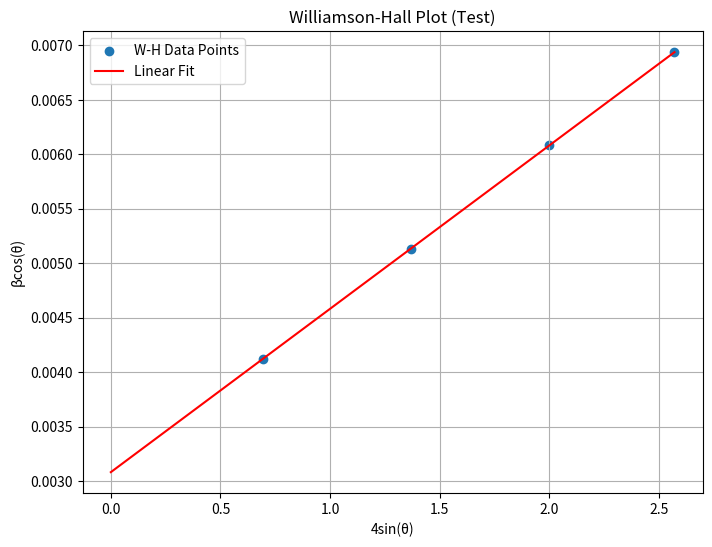

The matplotlib source for this figure:
import numpy as np
import pandas as pd
from scipy.stats import linregress


# =============================================================================
# Custom Exception
# =============================================================================

class MicrostructureError(Exception):
    """Custom exception for errors during microstructure analysis."""
    pass


# =============================================================================
# Core Analysis Functions
# =============================================================================

def calculate_scherrer_size(peak_fwhm, peak_angle, wavelength=1.5406, shape_factor_K=0.9):
    """
    Calculates crystallite size using the Scherrer equation for a single peak.

    Args:
        peak_fwhm (float): The full-width at half-maximum (FWHM) of the peak in degrees.
        peak_angle (float): The 2-theta position of the peak in degrees.
        wavelength (float, optional): The X-ray wavelength in Angstroms. Defaults to 1.5406 (Cu K-alpha).
        shape_factor_K (float, optional): The Scherrer shape factor. Defaults to 0.9.

    Returns:
        float: The calculated crystallite size in Angstroms.
    """
    if peak_fwhm <= 0:
        raise MicrostructureError("FWHM must be a positive value.")

    # Convert angles from degrees to radians
    fwhm_rad = np.deg2rad(peak_fwhm)
    theta_rad = np.deg2rad(peak_angle / 2.0)

    # Scherrer equation: D = (K * lambda) / (beta * cos(theta))
    crystallite_size = (shape_factor_K * wavelength) / (fwhm_rad * np.cos(theta_rad))
    return crystallite_size


def calculate_williamson_hall(peaks_df, wavelength=1.5406, shape_factor_K=0.9):
    """
    Performs a Williamson-Hall analysis on a set of peaks.

    Args:
        peaks_df (pd.DataFrame): A DataFrame of found peaks, must contain
                                 'angle' and 'fwhm_angle' columns.
        wavelength (float, optional): The X-ray wavelength in Angstroms. Defaults to 1.5406.
        shape_factor_K (float, optional): The Scherrer shape factor. Defaults to 0.9.

    Returns:
        dict: A dictionary containing all data needed for plotting and results:
              {'x_data', 'y_data', 'fit_line_x', 'fit_line_y',
               'crystallite_size_A', 'strain', 'r_squared'}.
    """
    if len(peaks_df) < 2:
        raise MicrostructureError("Williamson-Hall analysis requires at least 2 peaks.")

    fwhm_rad = np.deg2rad(peaks_df['fwhm_angle'])
    theta_rad = np.deg2rad(peaks_df['angle'] / 2.0)

    # Calculate W-H plot coordinates
    # y = beta * cos(theta)
    # x = 4 * sin(theta)
    y_data = fwhm_rad * np.cos(theta_rad)
    x_data = 4 * np.sin(theta_rad)

    # Perform linear regression: y = m*x + c
    slope, intercept, r_value, _, _ = linregress(x_data, y_data)

    # Extract physical parameters
    # Slope = strain (epsilon)
    strain = slope
    # Y-intercept = (K * lambda) / D
    if intercept <= 0:
        raise MicrostructureError("Fit resulted in a non-positive y-intercept, cannot calculate size.")
    crystallite_size = (shape_factor_K * wavelength) / intercept

    # Prepare data for plotting the fitted line
    fit_line_x = np.array([0, np.max(x_data)])  # Extend line to y-axis
    fit_line_y = slope * fit_line_x + intercept

    return {
        'x_data': x_data,
        'y_data': y_data,
        'fit_line_x': fit_line_x,
        'fit_line_y': fit_line_y,
        'crystallite_size_A': crystallite_size,
        'strain': strain,
        'r_squared': r_value ** 2
    }


# =============================================================================
# Standalone Test Block
# =============================================================================
if __name__ == '__main__':
    import matplotlib.pyplot as plt

    print("--- Testing microstructure.analysis.py ---")

    # --- Test 1: Scherrer calculation ---
    print("\n[Test 1] Scherrer Calculation")
    try:
        size = calculate_scherrer_size(peak_fwhm=0.5, peak_angle=30.0)
        # Expected: (0.9 * 1.5406) / (np.deg2rad(0.5) * np.cos(np.deg2rad(15)))
        expected_size = 164.46
        print(f"  Calculated size: {size:.2f} Å (Expected: ~{expected_size:.2f} Å)")
        assert np.isclose(size, expected_size, rtol=1e-3)
        print("  --> SUCCESS")
    except MicrostructureError as e:
        print(f"  --> FAILED: {e}")

    # --- Test 2: Williamson-Hall calculation ---
    print("\n[Test 2] Williamson-Hall Calculation")
    try:
        # Generate synthetic data with known properties
        true_size_A = 450.0  # Angstroms
        true_strain = 0.0015
        K = 0.9
        WAVELENGTH = 1.5406

        y_intercept = (K * WAVELENGTH) / true_size_A
        slope = true_strain

        # Create a set of realistic peak angles
        angles_2theta = np.array([20, 40, 60, 80])
        theta_rad = np.deg2rad(angles_2theta / 2.0)

        x_pts = 4 * np.sin(theta_rad)
        y_pts = slope * x_pts + y_intercept

        # Back-calculate the FWHM that would produce this W-H plot
        fwhm_rad = y_pts / np.cos(theta_rad)
        fwhm_deg = np.rad2deg(fwhm_rad)

        mock_peaks_df = pd.DataFrame({
            'angle': angles_2theta,
            'fwhm_angle': fwhm_deg
        })

        results = calculate_williamson_hall(mock_peaks_df)

        print(f"  Calculated Size: {results['crystallite_size_A']:.2f} Å (True: {true_size_A:.2f} Å)")
        print(f"  Calculated Strain: {results['strain']:.5f} (True: {true_strain:.5f})")
        print(f"  R-squared of fit: {results['r_squared']:.4f}")

        assert np.isclose(results['crystallite_size_A'], true_size_A)
        assert np.isclose(results['strain'], true_strain)
        assert results['r_squared'] > 0.9999

        # Test the plotting data
        plt.figure(figsize=(8, 6))
        plt.scatter(results['x_data'], results['y_data'], label='W-H Data Points')
        plt.plot(results['fit_line_x'], results['fit_line_y'], 'r-', label='Linear Fit')
        plt.title("Williamson-Hall Plot (Test)")
        plt.xlabel("4sin(θ)")
        plt.ylabel("βcos(θ)")
        plt.legend()
        plt.grid(True)
        plt.show()

        print("  --> SUCCESS")
    except MicrostructureError as e:
        print(f"  --> FAILED: {e}")

